Run: headless pygame with SDL's dummy video driver; simulated clock (each Clock.tick advances the game by its frame time, no real sleeping); random seed 0; keys injected as events and as key.get_pressed() state; no mouse input.
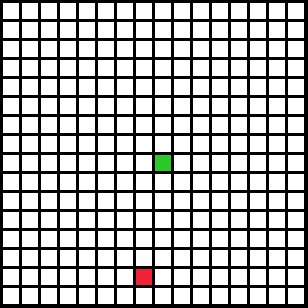
Frame 1 of 4 · flips 1–60 · no input
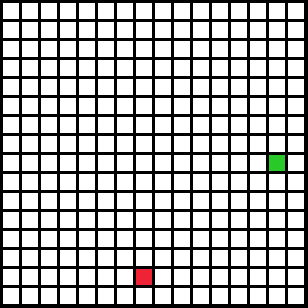
Frame 2 of 4 · flips 61–180 · tapped SPACE, RETURN · held RIGHT (→), D
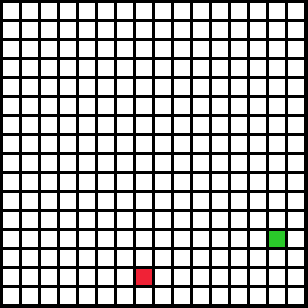
Frame 3 of 4 · flips 181–300 · held DOWN (↓), S
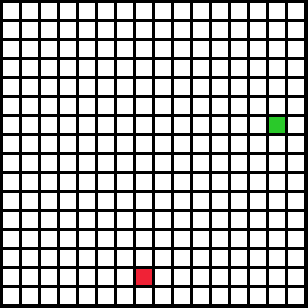
Frame 4 of 4 · flips 301–420 · held LEFT (←), A, UP (↑), W

The pygame program that drew these frames:

from collections import deque
import random
import pygame as pg
import time
# Defining colour constants.

BLACK = (0, 0, 0)
WHITE = (255, 255, 255)
GREEN = (42, 201, 42)
RED = (240, 34, 54)
HEIGHT = 16
WIDTH = 16
MARGIN = 3
AMOUNT_PER_LINE = 16


# Creating the grid that will be populated.

grid = [] # This is the grid 2d array.
for row in range(AMOUNT_PER_LINE): # You can change these values for bigger map size.
    grid.append([])
    for column in range(AMOUNT_PER_LINE):
        grid[row].append(0)  # Creates a 2d array which my grid will be based.

# Creating the snakeList object.

class Snake:
    x_coordinate = 0 # These are the X and Y coordinates stored for each snake.
    y_coordinate = 0
    direction = "UP" # This is the direction the snake is going.

    def __init__(self, x_coordinate, y_coordinate): # This is executed when a snake is created.
        grid[x_coordinate][y_coordinate] = 1 # The place where it is created is '1' means that the block is green.
        self.x_coordinate = x_coordinate # The X and Y coordinates become the new X and Y coordinates.
        self.y_coordinate = y_coordinate

    def make_white(self):
        grid[self.x_coordinate][self.y_coordinate] = 0

    def make_green(self, direction):

        if direction == "UP":
            grid[self.x_coordinate - 1][self.y_coordinate] = 1
            self.x_coordinate = self.x_coordinate - 1
            self.direction = "UP"

        elif direction == "DOWN":
            grid[self.x_coordinate + 1][self.y_coordinate] = 1
            self.x_coordinate = self.x_coordinate + 1
            self.direction = "DOWN"

        elif direction == "LEFT":
            grid[self.x_coordinate][self.y_coordinate - 1] = 1
            self.y_coordinate = self.y_coordinate - 1
            self.direction = "LEFT"

        elif direction == "RIGHT":
            grid[self.x_coordinate][self.y_coordinate + 1] = 1
            self.y_coordinate = self.y_coordinate + 1
            self.direction = "RIGHT"

# Creating the random item object.

class RandomObject(object):
    x_coordinate = 0
    y_coordinate = 0

    def __init__(self):
        self.x_coordinate = random.randint(1, 15)
        self.y_coordinate = random.randint(1, 15)
        if snakeList[0].x_coordinate == self.x_coordinate and snakeList[0].y_coordinate == self.y_coordinate:
            self.__init__()
            
        grid[self.x_coordinate][self.y_coordinate] = 2

    def new_item(self):
        self.x_coordinate = random.randint(1, 15)
        self.y_coordinate = random.randint(1, 15)
        for x in range(len(snakeList)):
            if self.x_coordinate == snakeList[x].x_coordinate and self.y_coordinate == snakeList[x].y_coordinate:
                self.new_item()

        grid[self.x_coordinate][self.y_coordinate] = 2

# Defining the new move function

movementList = deque([])

def move(direction):
    movementList.appendleft(direction)
    for x in range(len(snakeList)):
        snakeList[x].make_white()
    for x in range(len(snakeList)):
        snakeList[x].make_green(movementList[x])

# Beginning pygame.
pg.init()

# The size of the window that will be a constant. Edit if you want the window size to be bigger.

WINDOW_SIZE = [308, 308]

screen = pg.display.set_mode(WINDOW_SIZE)

pg.display.set_caption("Snake Game")

# Important variables and declaration of objects.

current_snake = 0
score = 0
snakeList = []
x = Snake(8, 8)
snakeList.append(x)
randomItem = RandomObject()

done = False
clock = pg.time.Clock()

while not done:

    for event in pg.event.get():
        # QUITTING THE PROGRAM.
        if event.type == pg.QUIT:  # If user clicked close
            done = True  # Flag that we are done so we exit this loop

        # USER INPUT
        elif pg.key.get_pressed()[pg.K_q] != 0:
            done = True

        try:
            if pg.key.get_pressed()[pg.K_w] or pg.key.get_pressed()[pg.K_UP]:
                move("UP")
                time.sleep(0.01667)

            elif pg.key.get_pressed()[pg.K_s] or pg.key.get_pressed()[pg.K_DOWN]:
                move("DOWN")
                time.sleep(0.01667)

            elif pg.key.get_pressed()[pg.K_a] or pg.key.get_pressed()[pg.K_LEFT]:
                move("LEFT")
                time.sleep(0.01667)

            elif pg.key.get_pressed()[pg.K_d] or pg.key.get_pressed()[pg.K_RIGHT]:
                move("RIGHT")
                time.sleep(0.01667)


        except IndexError:
            done = True

        # CONTROL STATEMENTS

        for x in range(1, len(snakeList)):
            if snakeList[0].x_coordinate == snakeList[x].x_coordinate and snakeList[0].y_coordinate == snakeList[x].y_coordinate:
                print("You have hit yourself!")
                done = True

        for x in range(len(snakeList)):
            if snakeList[x].x_coordinate > 15 or snakeList[x].x_coordinate < 0:
                print("You are out of range!")
                done = True

            elif snakeList[x].y_coordinate > 15 or snakeList[x].y_coordinate < 0:
                print("You are out of range!")
                done = True

        if snakeList[0].x_coordinate == randomItem.x_coordinate and \
                snakeList[0].y_coordinate == randomItem.y_coordinate:
            print("You got the item!")
            score += 10
            print(score)

            if snakeList[current_snake].direction == "UP":
                x = Snake(snakeList[current_snake].x_coordinate + 1, snakeList[current_snake].y_coordinate)

            elif snakeList[current_snake].direction == "DOWN":
                x = Snake(snakeList[current_snake].x_coordinate - 1, snakeList[current_snake].y_coordinate)

            elif snakeList[current_snake].direction == "LEFT":
                x = Snake(snakeList[current_snake].x_coordinate, snakeList[current_snake].y_coordinate + 1)

            elif snakeList[current_snake].direction == "RIGHT":
                x = Snake(snakeList[current_snake].x_coordinate, snakeList[current_snake].y_coordinate - 1)

            snakeList.append(x)
            current_snake += 1
            randomItem.new_item()
            
        if score == 2560:
            print("You won the game!")
            done = True

    screen.fill(BLACK)

    # This populates the grid with the white squares. and when a row and a column is equal to one,
    # it turns the colour green.

    for row in range(AMOUNT_PER_LINE):
        for column in range(AMOUNT_PER_LINE):
            color = WHITE
            if grid[row][column] == 0:
                color = WHITE
            elif grid[row][column] == 1:
                color = GREEN
            elif grid[row][column] == 2:
                color = RED
            pg.draw.rect(screen,
                         color,
                         [(MARGIN + WIDTH) * column + MARGIN,
                          (MARGIN + HEIGHT) * row + MARGIN,
                          WIDTH,
                          HEIGHT])

    clock.tick(60)

    pg.display.flip()

pg.quit()
